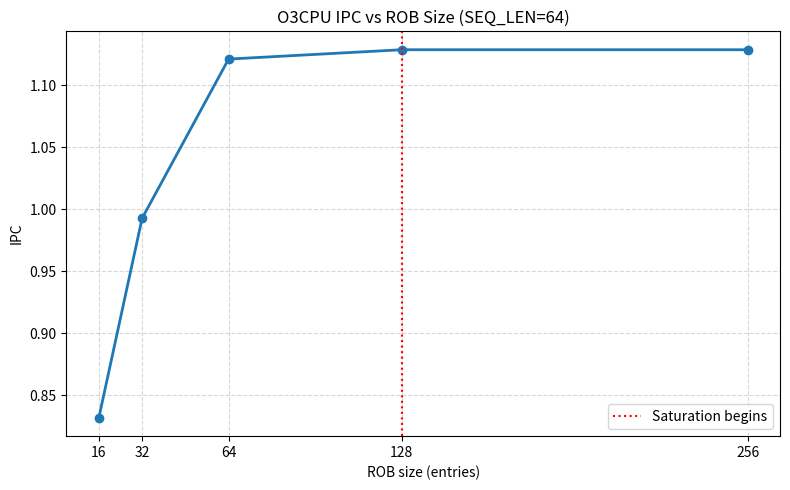

Here is the Python script that generated this plot:
#!/usr/bin/env python3
"""Plot IPC vs ROB size for Task 1b and print a short saturation analysis."""

import matplotlib.pyplot as plt


# Plot configuration
X_VALUES = [16, 32, 64, 128, 256]
Y_VALUES = [0.831878, 0.992742, 1.121239, 1.128770, 1.128770]
X_LABEL = "ROB size (entries)"
Y_LABEL = "IPC"
PLOT_TITLE = "O3CPU IPC vs ROB Size (SEQ_LEN=64)"
OUTPUT_FILE = "ipc_vs_rob.png"


def find_saturation_point(rob, ipc, epsilon=1e-6):
    """Return the first ROB size after which IPC gains are effectively zero."""
    for idx in range(1, len(ipc)):
        gain = ipc[idx] - ipc[idx - 1]
        if abs(gain) <= epsilon:
            return rob[idx - 1], rob[idx]
    return None, None


def main():
    sat_from, sat_to = find_saturation_point(X_VALUES, Y_VALUES)

    plt.figure(figsize=(8, 5))
    plt.plot(X_VALUES, Y_VALUES, marker="o", linewidth=2)
    plt.title(PLOT_TITLE)
    plt.xlabel(X_LABEL)
    plt.ylabel(Y_LABEL)
    plt.xticks(X_VALUES)
    plt.grid(True, linestyle="--", alpha=0.5)

    if sat_from is not None and sat_to is not None:
        plt.axvline(sat_from, linestyle=":", linewidth=1.5, color="red", label="Saturation begins")
        plt.legend()

    plt.tight_layout()
    plt.savefig(OUTPUT_FILE, dpi=200)
    plt.show()

    print("Task 1b answer:")
    if sat_from is not None and sat_to is not None:
        print(f"- IPC saturates at around ROB={sat_from} entries (no gain from {sat_from} -> {sat_to}).")
    else:
        print("- No clear saturation point found in the provided data.")

    print("- This suggests the workload has limited exploitable ILP beyond roughly 128 in-flight instructions,")
    print("  so increasing ROB further does not expose additional parallelism or improve IPC.")
    print(f"- Plot saved as: {OUTPUT_FILE}")


if __name__ == "__main__":
    main()
